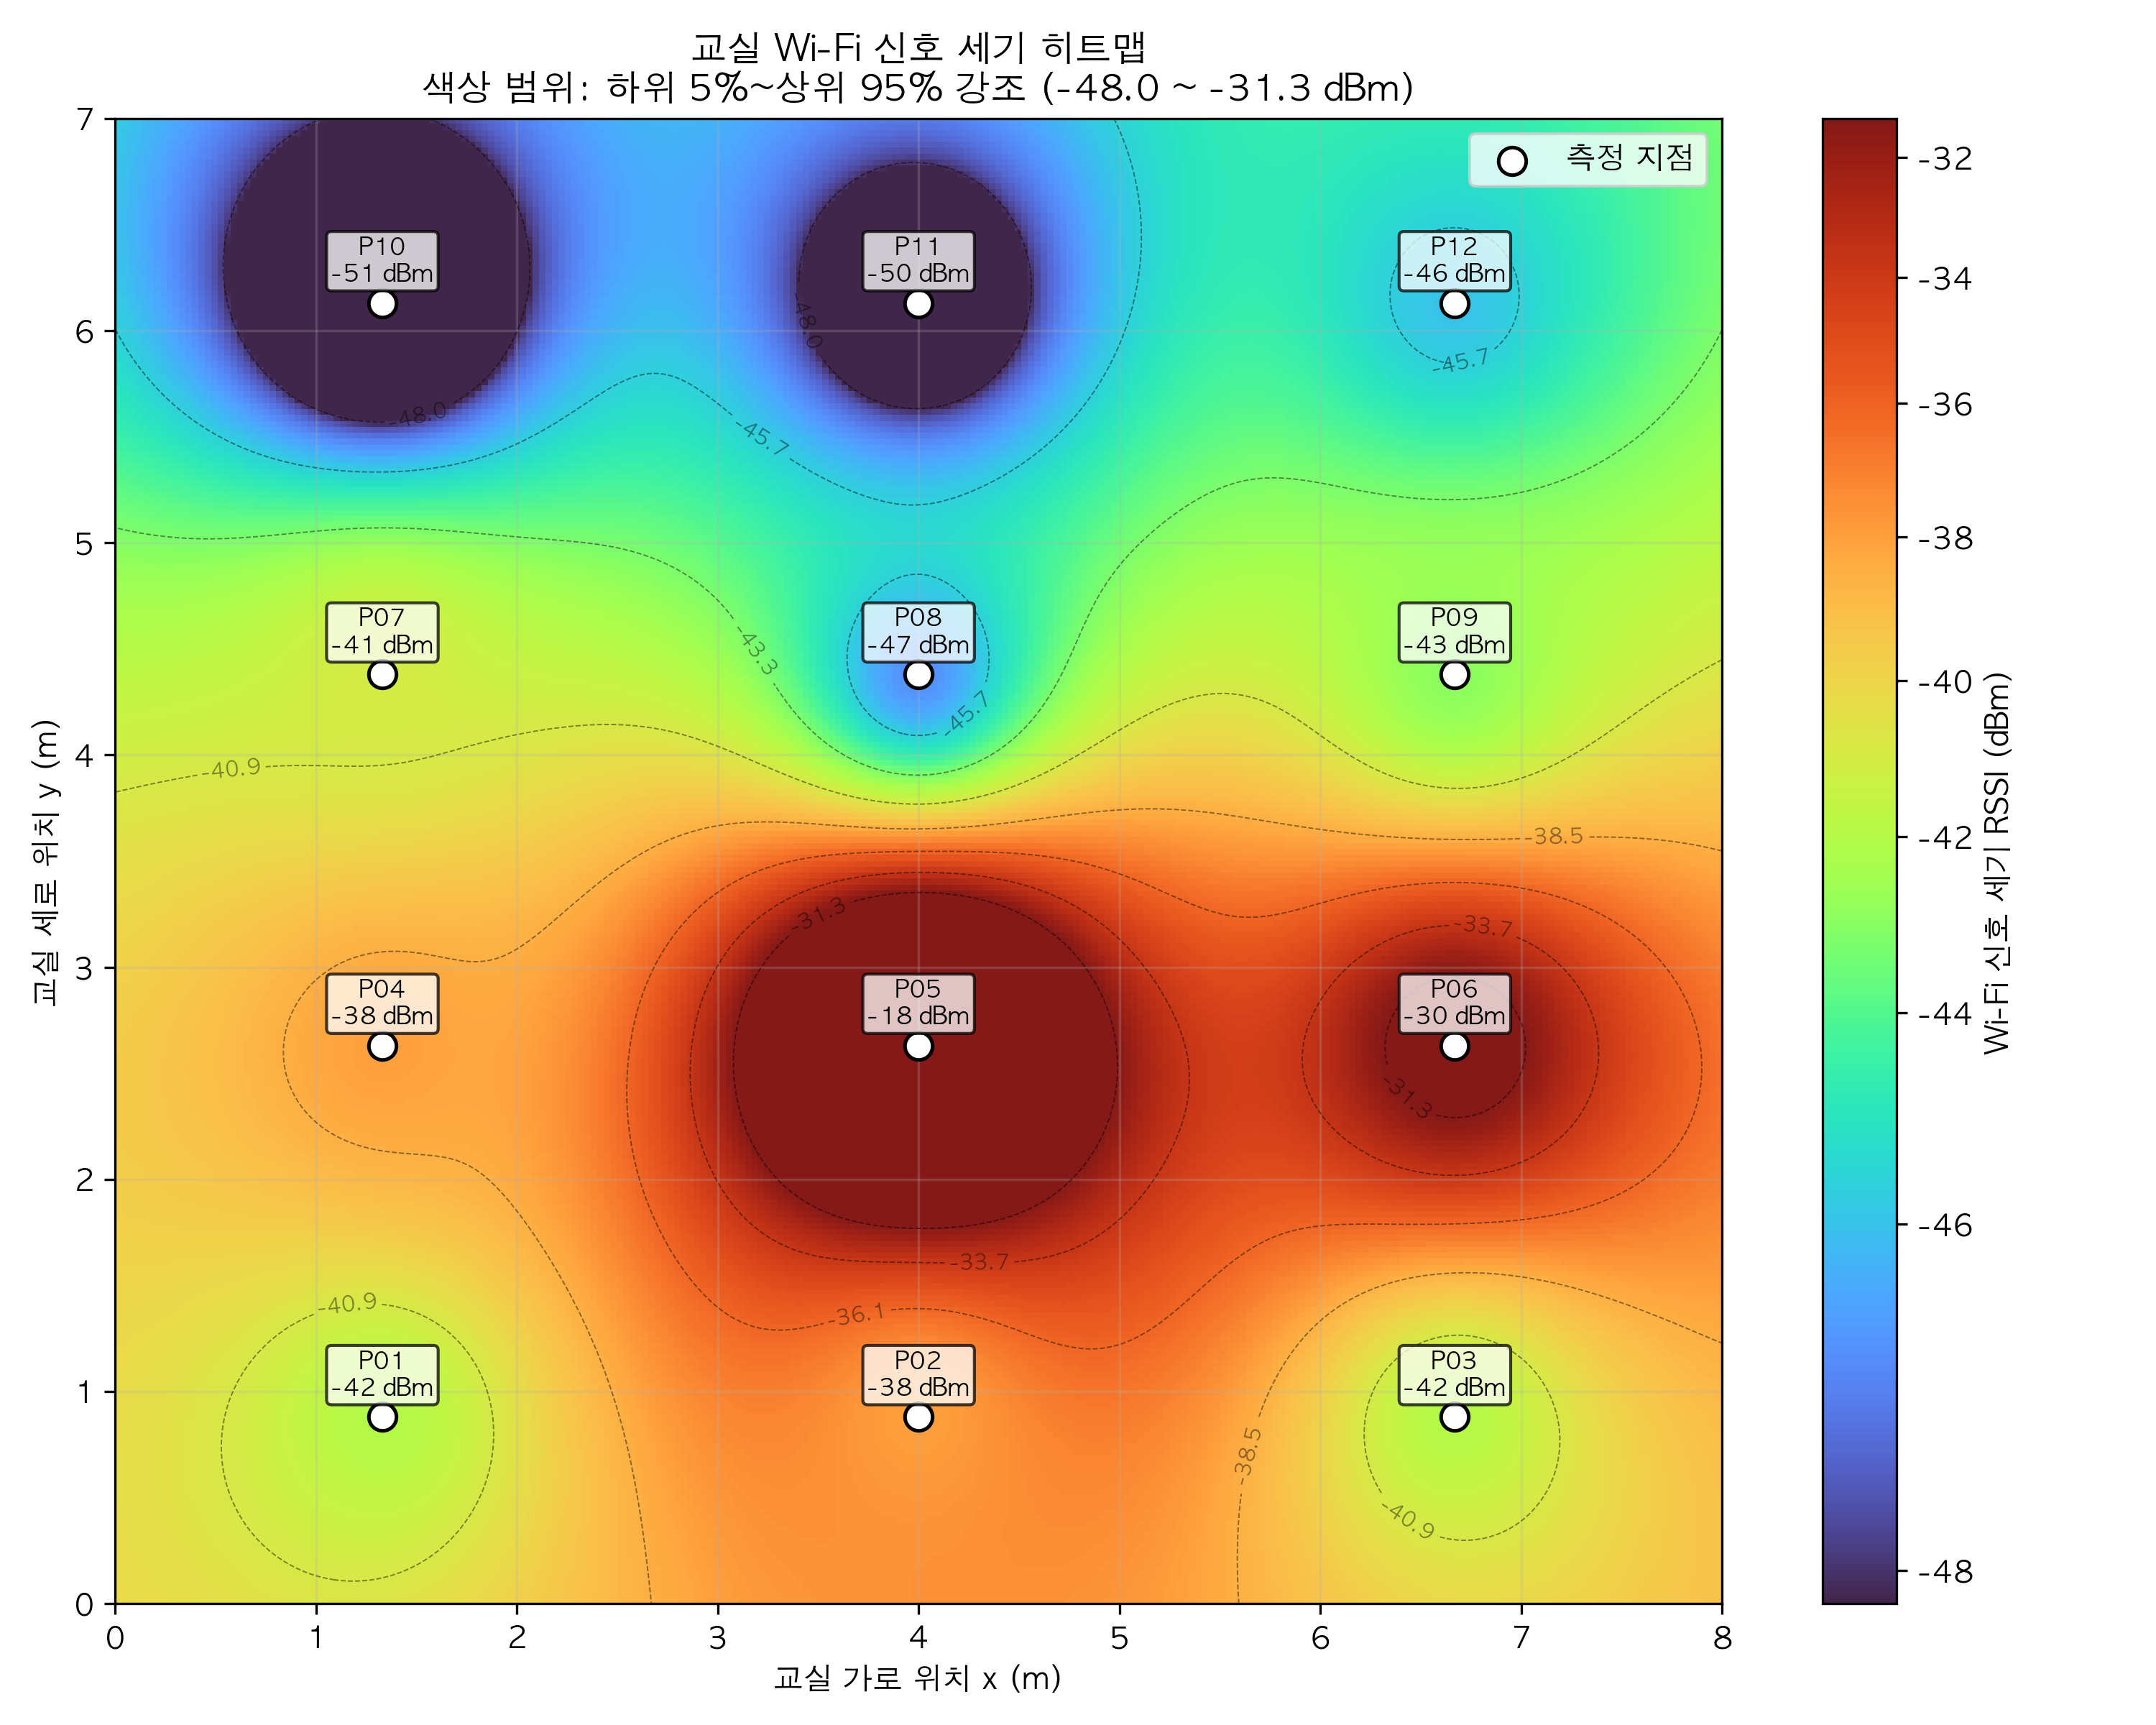

Data behind this chart, as committed beside it:
point, x_m, y_m, rssi_dbm, note
P01, 1.33, 0.88, -42, 앞줄 왼쪽
P02, 4.0, 0.88, -38, 앞줄 중앙
P03, 6.67, 0.88, -42, 앞줄 오른쪽
P04, 1.33, 2.63, -38, 앞중간줄 왼쪽
P05, 4.0, 2.63, -18, 앞중간줄 중앙
P06, 6.67, 2.63, -30, 앞중간줄 오른쪽
P07, 1.33, 4.38, -41, 뒷중간줄 왼쪽
P08, 4.0, 4.38, -47, 뒷중간줄 중앙
P09, 6.67, 4.38, -43, 뒷중간줄 오른쪽
P10, 1.33, 6.13, -51, 뒷줄 왼쪽
P11, 4.0, 6.13, -50, 뒷줄 중앙
P12, 6.67, 6.13, -46, 뒷줄 오른쪽
